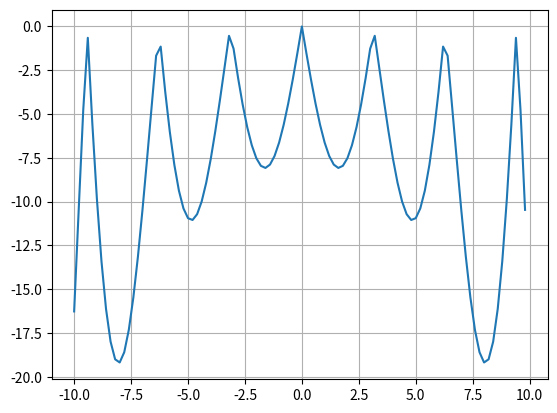

Python code for this plot:
import numpy as np
import matplotlib.pylab as plt
import csv
import os.path

x = np.arange(-10,10,0.2)
a = 9.66459

def f(x):
    u = np.sqrt(x*x+a*a)/np.pi
    e = np.exp(abs(1-u))
    y = (-abs(np.sin(x) * np.cos(a) * e))
    return y   

plt.grid()
plt.plot(x, f(x))
plt.show()

if not os.path.exists('results'):
    os.mkdir('results')
res_name = os.path.join(os.getcwd(),'results','massiv8.csv')

with open(res_name, 'w', newline='') as csvfile:
    writer = csv.writer(csvfile, delimiter="\n")
    for i in range(len(x)):
        Str = [i, x[i], f(x[i])]
        writer.writerow(Str)
